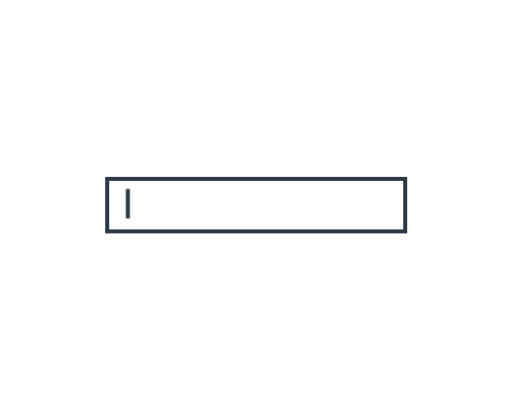
t = 0.00 s
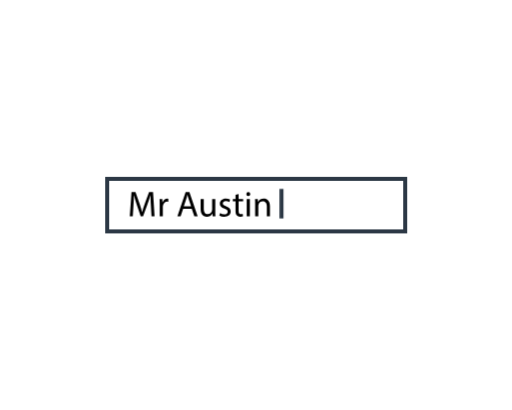
t = 0.60 s
t = 1.20 s: frame unchanged from t = 0.60 s, image omitted
t = 2.00 s: frame unchanged from t = 0.60 s, image omitted
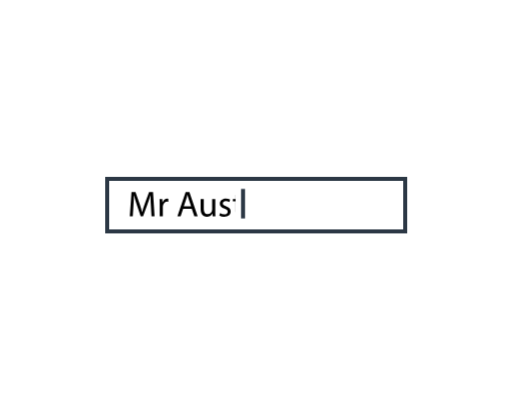
t = 2.70 s
t = 3.25 s: frame unchanged from t = 0.00 s, image omitted

The animated SVG that drew these frames (rendered in a browser with its animation timeline set to each time). Animation: 2 CSS @keyframes rules; one cycle of 4.00 s, repeats indefinitely.

<svg id="Layer_1" data-name="Layer 1" xmlns="http://www.w3.org/2000/svg" xmlns:xlink="http://www.w3.org/1999/xlink" viewBox="0 0 1280 1024">
<defs>
<style>
.cls-1,
.cls-3{fill:none; animation: movecaret 4s linear infinite}
.cls-2{fill:#fff;}
.cls-2,
.cls-3{stroke:#2c3845;stroke-miterlimit:10;stroke-width:10px;}
.cls-4{clip-path:url(#clip-path);}
.cls-1{
    animation: noclip 4s linear infinite;
}
@keyframes noclip{
    0%{width:0}
    45%{width:100%}
    75%{width:0}
}
@keyframes movecaret{
    0%{transform:translateX(0)}
    15%{transform:translateX(30%)}
    65%{transform:translateX(30%)}
    75%{transform:translateX(0)}
}
</style>
<clipPath id="clip-path"><rect class="cls-1" x="268" y="446.7" width="52" height="131.3"/></clipPath>
</defs>
<title>how-to-animation</title>
<rect class="cls-2" x="268" y="446.7" width="745" height="131.3"/>
<line class="cls-3" x1="319.63" y1="471.78" x2="319.63" y2="545.54"/>
<g class="cls-4"><path d="M377.16,513.86c-.45-8.46-1-18.63-.9-26.19H376c-2.07,7.11-4.59,14.67-7.65,23l-10.71,29.42h-5.94l-9.81-28.88c-2.88-8.55-5.31-16.38-7-23.58h-.18c-.18,7.56-.63,17.73-1.17,26.82l-1.62,26h-7.47l4.23-60.65h10L349,509.18c2.52,7.47,4.59,14.12,6.12,20.43h.27c1.53-6.12,3.69-12.78,6.39-20.43l10.8-29.34h10l3.78,60.65h-7.65Z"/>
<path d="M399.21,510.53c0-5.13-.09-9.54-.36-13.59h6.93l.27,8.55h.36c2-5.85,6.75-9.54,12.06-9.54a8.57,8.57,0,0,1,2.25.27v7.47a11.9,11.9,0,0,0-2.7-.27c-5.58,0-9.54,4.23-10.62,10.17a22.29,22.29,0,0,0-.36,3.69v23.21h-7.83Z"/>
<path d="M457.8,521.42l-6.3,19.07h-8.1L464,479.84h9.45l20.69,60.65h-8.36l-6.48-19.07Zm19.89-6.12-5.94-17.46c-1.35-4-2.25-7.56-3.15-11.07h-.18c-.9,3.6-1.89,7.29-3.06,11l-5.94,17.55Z"/>
<path d="M538.17,528.62c0,4.5.09,8.45.36,11.87h-7l-.45-7.11h-.18a16.39,16.39,0,0,1-14.4,8.1c-6.84,0-15-3.77-15-19.07V496.94h7.92v24.12c0,8.27,2.52,13.86,9.72,13.86a11.15,11.15,0,0,0,11.16-11.25V496.94h7.92Z"/>
<path d="M550.23,532.39a20.76,20.76,0,0,0,10.44,3.15c5.76,0,8.46-2.87,8.46-6.48,0-3.77-2.25-5.85-8.1-8-7.83-2.79-11.52-7.11-11.52-12.33,0-7,5.67-12.78,15-12.78a21.74,21.74,0,0,1,10.71,2.7l-2,5.76a17,17,0,0,0-8.91-2.52c-4.68,0-7.29,2.7-7.29,5.94,0,3.6,2.61,5.22,8.28,7.38,7.56,2.88,11.43,6.66,11.43,13.14,0,7.64-5.94,13-16.29,13a24.84,24.84,0,0,1-12.24-3Z"/>
<path d="M596.49,484.43v12.51h11.34v6H596.49v23.49c0,5.4,1.53,8.46,5.94,8.46a18.07,18.07,0,0,0,4.59-.54l.36,5.93a19.17,19.17,0,0,1-7,1.08c-3.69,0-6.66-1.17-8.55-3.33-2.25-2.34-3.06-6.2-3.06-11.34V503H582v-6h6.75V486.5Z"/>
<path d="M625.56,484.7c.09,2.7-1.89,4.86-5,4.86a4.71,4.71,0,0,1-4.77-4.86,4.83,4.83,0,0,1,5-4.95A4.7,4.7,0,0,1,625.56,484.7Zm-8.82,55.79V496.94h7.92v43.55Z"/>
<path d="M637.79,508.73c0-4.5-.08-8.19-.35-11.79h7l.45,7.2h.17a16,16,0,0,1,14.4-8.19c6,0,15.39,3.6,15.39,18.54v26H667v-25.1c0-7-2.61-12.87-10.07-12.87a11.26,11.26,0,0,0-10.63,8.1,11.39,11.39,0,0,0-.54,3.69v26.18h-7.92Z"/>
</g>
</svg>